The GitHub repository lzh109/laserFilm contains a labelled image folder "data" with 2 categories: bad, good. Examples follow, each with its label.

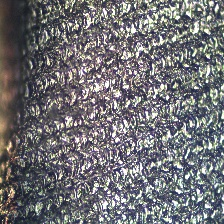
Label: bad

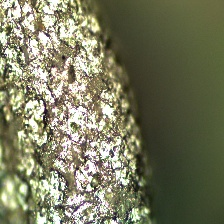
Label: bad

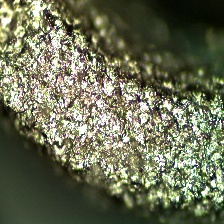
Label: bad

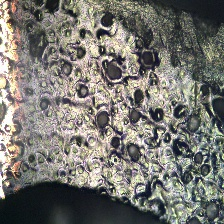
Label: bad

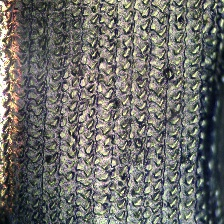
Label: good

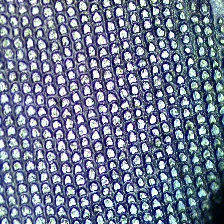
Label: good
